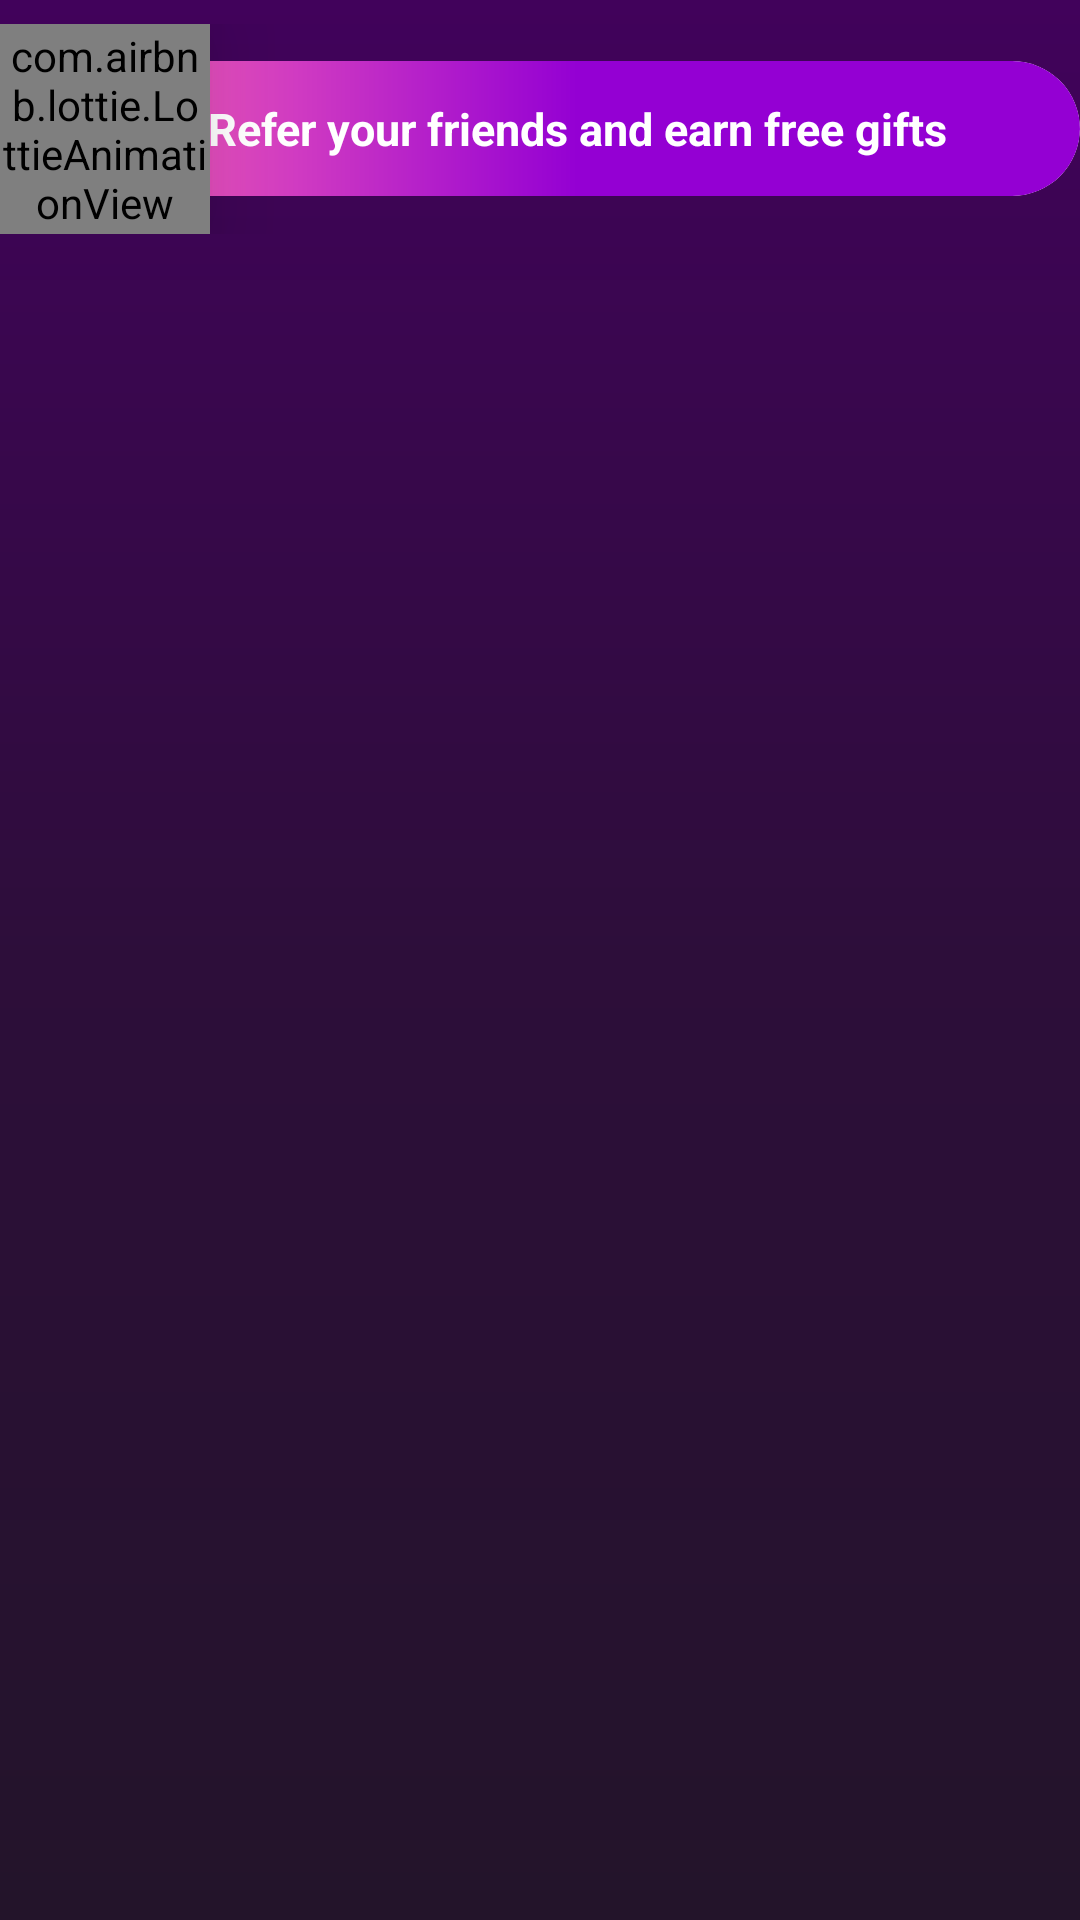

Android layout source for this screen:
<!-- AndroidManifest.xml: application theme AppTheme -->
<!-- res/layout/gift_view.xml -->
<?xml version="1.0" encoding="utf-8"?>
<LinearLayout xmlns:android="http://schemas.android.com/apk/res/android"
    android:layout_width="match_parent"
    android:layout_height="90dp"
    android:orientation="vertical"
    xmlns:app="http://schemas.android.com/apk/res-auto">
    <Space android:layout_height="8dp"
        android:layout_width="match_parent"/>
    <FrameLayout
        android:layout_width="match_parent"
        android:layout_height="70dp">
    <com.airbnb.lottie.LottieAnimationView
        android:layout_width="70dp"
        app:lottie_loop="true"
        android:elevation="20dp"
        app:lottie_fileName="gift.json"
        app:lottie_autoPlay="true"
        android:layout_height="70dp"/>
    <androidx.cardview.widget.CardView
        app:cardCornerRadius="400dp"
        android:layout_gravity="center_vertical"
        android:layout_marginLeft="25dp"
        android:layout_width="match_parent"
        android:layout_height="45dp">
        <RelativeLayout
            android:layout_width="match_parent"
            android:background="@drawable/gift_back"
            android:layout_height="match_parent">
            <TextView
                android:layout_width="wrap_content"
                android:layout_centerInParent="true"
                android:textSize="15sp"
                android:textStyle="bold"
                android:textColor="?android:attr/colorAccent"
                android:text="Refer your friends and earn free gifts"
                android:layout_height="wrap_content"/>
        </RelativeLayout>
    </androidx.cardview.widget.CardView>
    </FrameLayout>
    <Space android:layout_height="12dp"
        android:layout_width="match_parent"/>
</LinearLayout>
<!-- resources referenced by this layout -->
<resources>
  <!-- drawable gift_back (drawable) -->
  <?xml version="1.0" encoding="utf-8"?>
  <shape
      android:shape="rectangle"
      xmlns:android="http://schemas.android.com/apk/res/android">
      <gradient android:startColor="?attr/color2"
          android:centerColor="?attr/color2"
          android:angle="180"
          android:endColor="?attr/color1"/>
      <corners android:radius="400dp"/>
  </shape>
  <style name="AppTheme" parent="Theme.AppCompat.Light.DarkActionBar">
          <item name="colorPrimary">#5037E9</item>
          <item name="colorPrimaryDark">#41025B</item>
          <item name="color1">#ff69b4</item>
          <item name="color2">#9400d3</item>
          <item name="colorAccent">#FFFFFF</item>
          <item name="extra">#4D0C67</item>
          <item name="button">#FA8867</item>
          <item name="android:windowBackground">@drawable/background</item>
      </style>
  <!-- drawable background (drawable) -->
  <?xml version="1.0" encoding="utf-8"?>
  <shape
  android:shape="rectangle"
      xmlns:android="http://schemas.android.com/apk/res/android">
  <gradient android:startColor="#41025B"
      android:centerColor="#2D0E3A"
      android:angle="270"
      android:endColor="#23142A"/>
  </shape>
</resources>
